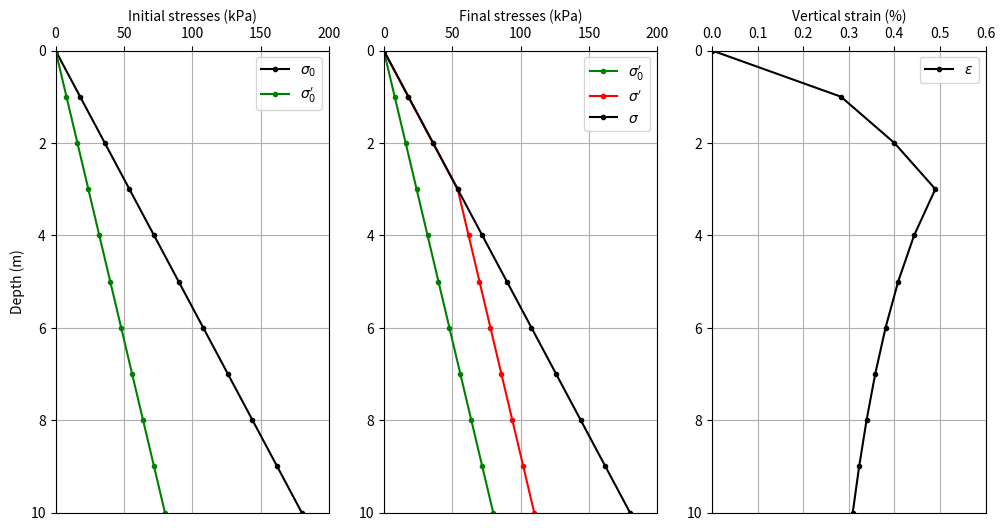
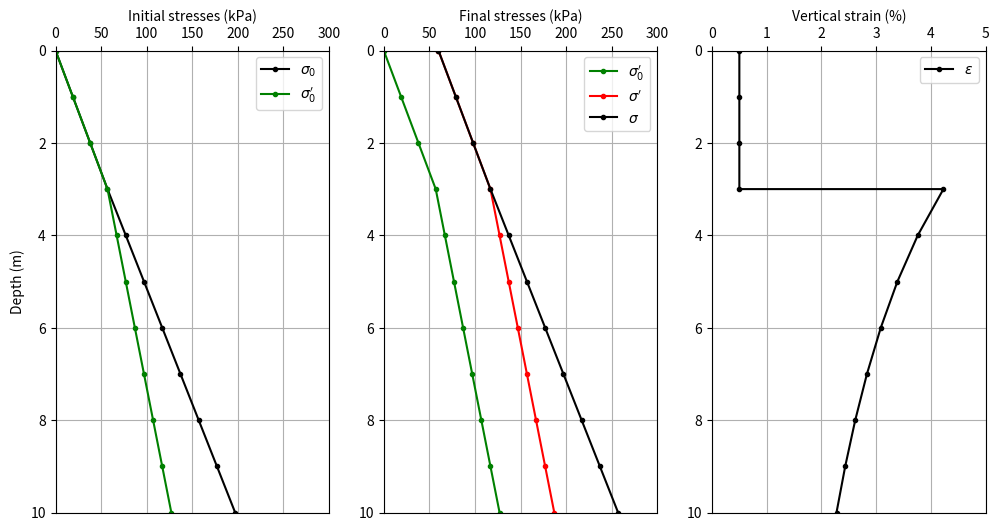
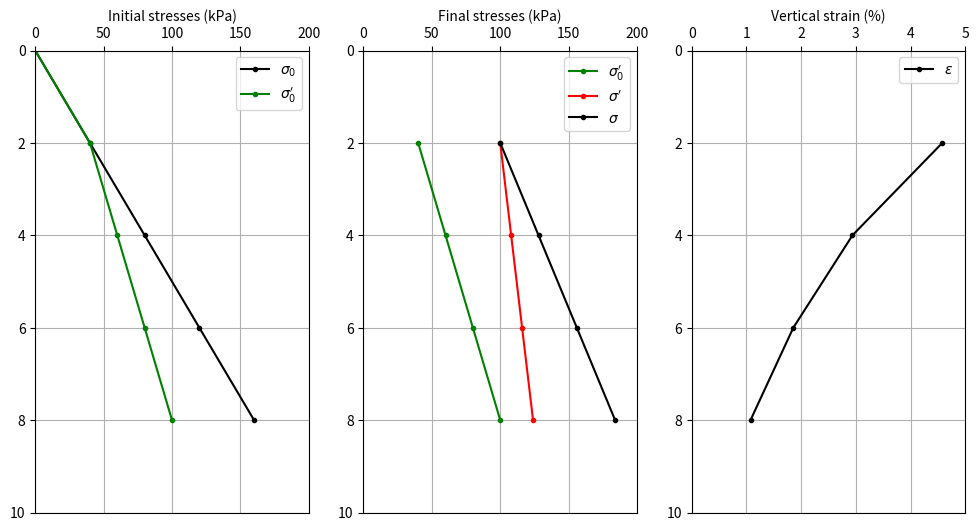

Here is the Python script that generated these plots, in order:
import numpy as np
import matplotlib.pyplot as plt

# A function to compute and return vertical stress

def vert_stress(bases, gammas, gw, gamma_w=9.81):
    """
    Calculate vertical stress in a soil mass 
    consisting of a number of horizontal layers.
    The ground surface is at depth 0, and the layers are
    defined by their bases' depths and gammas arrays.
    
    Input:
    bases: array of layer bases' depths in meters
    gammas: array of layer unit weights in kN/m3
    gw: groundwater level in meters
    gamma_w: unit weight of water, kN/m3
    
    Output:
    sz_total: array of total vertical stress 
    u: array of pore water pressure 
    sz_eff: array of effective vertical stress

    Notice that the output arrays have one more element 
    than the input arrays, since the stresses start at 
    the ground surface (depth = 0.0)
    """
    
    # Check if the input arrays have the same length
    if len(bases) != len(gammas):
        print("Error: The input arrays must have the same length")
        return

    # Number of layers
    n = len(bases)
    
    # Initialize arrays
    sz_total = np.zeros(n+1) # total vertical stress
    u = np.zeros(n+1) # pore water pressure
    sz_eff = np.zeros(n+1) # effective vertical stress
    
    # insert 0 at start of bases since the ground surface is at depth 0
    bases = np.insert(bases, 0, 0)
    
    # Calculate stresses
    for i in range(n):
        # total vertical stress at the base of the layer
        sz_total[i+1] = sz_total[i] + gammas[i]*(bases[i+1] - bases[i])
        # pore water pressure at the base of the layer
        if bases[i+1] > gw:
            u[i+1] = gamma_w*(bases[i+1] - gw)
        # effective vertical stress at the base of the layer      
        sz_eff[i+1] = sz_total[i+1] - u[i+1]

    return sz_total, u, sz_eff

# a function to compute vertical strain
def vert_strain(sigma_0, delta_sigma, modulus, model=1):
    """
    Calculate vertical strain in a soil mass 
    due to a change in vertical stress.
    
    Input:
    sigma_0: initial effective vertical stress (kPa)
    delta_sigma: change in effective vertical stress (kPa)
    modulus: soil modulus number
    
    Output:
    epsilon: vertical strain
    """

    # make sure model is either 1, 2, or 3
    if model not in [1, 2, 3]:
        print("Error: model must be either 1, 2, or 3")
        return
    
    # reference stress: atmospheric pressure
    sigma_ref = 100 # kPa

    # calculate vertical strain
    if model == 1:
        # elastic model, rock, morraine, OC-clay
        epsilon = delta_sigma / (modulus*sigma_ref)
    elif model == 2:
        # elasto-plastic model, sand, coarse silt
        epsilon = (2.0/modulus)*(np.sqrt((sigma_0 + delta_sigma)/sigma_ref) - np.sqrt(sigma_0/sigma_ref))
    elif model == 3:
        # plastic model, NC-clay, fine silt 
        epsilon = (1.0/modulus)*np.log((sigma_0 + delta_sigma)/sigma_0)
    
    return epsilon

# Lecture 10, Example 1:
interval = 1 # interval between layers
bases = np.arange(interval, 10+interval, interval)
gammas = np.ones(len(bases))*18
gw = 0 # groundwater at the ground surface
gamma_w = 10.0

# initial stresses
sz_total_o, u_o, sz_eff_o = vert_stress(bases, gammas, gw, gamma_w)

# final stresses
gw = 3 # groundwater at 3 meters depth
sz_total_f, u_f, sz_eff_f = vert_stress(bases, gammas, gw, gamma_w)

# now let's get what we need to compute vertical strain
sigma_0 = sz_eff_o
delta_sigma = sz_eff_f - sz_eff_o
modulus = 100 # modulus number
model = 2 # elasto-plastic model, sand
epsilon = np.zeros(len(sigma_0))
for i in range(len(epsilon)):
    epsilon[i] = vert_strain(sigma_0[i], delta_sigma[i], modulus, model)

# plot the results
fig, ax = plt.subplots(1, 3, figsize=(12, 6))
depths = np.arange(0, 10+interval, interval)
# initial stresses
ax[0].plot(sz_total_o, depths, 'k.-', label=r'$\sigma_0$')
ax[0].plot(sz_eff_o, depths, 'g.-', label=r"$\sigma_0'$")
ax[0].set_ylabel('Depth (m)')

# final stresses
ax[1].plot(sz_eff_o, depths, 'g.-', label=r"$\sigma_0'$")
ax[1].plot(sz_eff_f, depths, 'r.-', label=r"$\sigma'$")
ax[1].plot(sz_total_f, depths, 'k.-', label=r'$\sigma$')

# vertical strain
ax[2].plot(epsilon*100, depths, 'k.-', label=r'$\epsilon$')

# common settings
x_labels = ['Initial stresses (kPa)', 'Final stresses (kPa)', 'Vertical strain (%)']
xmax = [200, 200, 0.6]
for i in range(3):
    ax[i].legend()
    ax[i].xaxis.set_label_position('top')
    ax[i].xaxis.tick_top()
    ax[i].set_xlabel(x_labels[i])
    ax[i].set_xlim(0, xmax[i])
    ax[i].set_ylim(10, 0)
    ax[i].grid()

plt.show()

# settlement is area under the curve of the vertical strain plot
settlement = np.trapz(epsilon, depths)
print(f"Settlement = {settlement*1e3:.0f} mm")

# Lecture 10, Example 2:
interval = 1
bases = np.arange(interval, 10+interval, interval)
gammas = np.zeros(len(bases))
# if bases <=3 gammas are 19, else they are 20 kN/m3
gammas[bases <= 3] = 19
gammas[bases > 3] = 20
gw = 3 # groundwater at 3 meters depth
gamma_w = 10.0 # unit weight of water kN/m3

# initial stresses
sz_total_o, u_o, sz_eff_o = vert_stress(bases, gammas, gw, gamma_w)

# final stresses
sz_total_f = sz_total_o + 60 # increase in vertical stress by 60 kPa
sz_eff_f = sz_eff_o + 60 # increase in effective vertical stress by 60 kPa

# sigma_0
index = np.argmin(np.abs(bases - 3.0)) +1 # index for stress at 3 meters depth
sigma_0_oc = sz_eff_o[0:index+1] # sigma_0 for OC-clay
sigma_0_nc = sz_eff_o[index:] # sigma_0 for NC-clay

# now concatenate these two arrays
sigma_0 = np.concatenate((sigma_0_oc, sigma_0_nc))

# delta_sigma
delta_sigma = np.ones(len(sigma_0))*60 

# modulus and model
modulus = [120, 17]
model = [1, 3]

# vertical strain
epsilon = np.zeros(len(sigma_0))
for i in range(len(epsilon)):
    # OC-clay
    if i <= index:
        epsilon[i] = vert_strain(sigma_0[i], delta_sigma[i], modulus[0], model[0])
    # NC-clay
    else:
        epsilon[i] = vert_strain(sigma_0[i], delta_sigma[i], modulus[1], model[1])

# plot the results
fig, ax = plt.subplots(1, 3, figsize=(12, 6))
depths = np.arange(0, 10+interval, interval)

# initial stresses
ax[0].plot(sz_total_o, depths, 'k.-', label=r'$\sigma_0$')
ax[0].plot(sz_eff_o, depths, 'g.-', label=r"$\sigma_0'$")
ax[0].set_ylabel('Depth (m)')

# final stresses
ax[1].plot(sz_eff_o, depths, 'g.-', label=r"$\sigma_0'$")
ax[1].plot(sz_eff_f, depths, 'r.-', label=r"$\sigma'$")
ax[1].plot(sz_total_f, depths, 'k.-', label=r'$\sigma$')

# vertical strain
# we need to be careful because epsilon is repeated at 
# the interface between OC-clay and NC-clay
# so we need to modify the depths array
depths = np.concatenate((depths[0:index+1], depths[index:]))
ax[2].plot(epsilon*100, depths, 'k.-', label=r'$\epsilon$')

# common settings
x_labels = ['Initial stresses (kPa)', 'Final stresses (kPa)', 'Vertical strain (%)']
xmax = [300, 300, 5]
for i in range(3):
    ax[i].legend()
    ax[i].xaxis.set_label_position('top')
    ax[i].xaxis.tick_top()
    ax[i].set_xlabel(x_labels[i])
    ax[i].set_xlim(0, xmax[i])
    ax[i].set_ylim(10, 0)
    ax[i].grid()

plt.show()

# settlement is area under the curve of the vertical strain plot
settlement = np.trapz(epsilon, depths)
print(f"Settlement = {settlement*1e3:.0f} mm")

# Lecture 10, Example 3:
bases = np.arange(2, 10, 2)
gammas = np.ones(len(bases))*20
gw = 2 # groundwater at 2 meters depth
gamma_w = 10.0 # unit weight of water kN/m3

# initial stresses
sz_total_o, u_o, sz_eff_o = vert_stress(bases, gammas, gw, gamma_w)

# the sole foundation is at 2 meters depth
# delta_sigma at 2, 4, 6 and 8 m below the
# foundation is 60, 48, 36, 24 kPa (stress distribution graph)
delta_sigma = np.array([60, 48, 36, 24])

# final stresses
sz_total_f = sz_total_o[1:] + delta_sigma
sz_eff_f = sz_eff_o[1:] + delta_sigma

# sigma_0
sigma_0 = sz_eff_o[1:]

# modulus and model
modulus = 20
model = 3

# vertical strain
epsilon = np.zeros(len(sigma_0))
for i in range(len(epsilon)):
    epsilon[i] = vert_strain(sigma_0[i], delta_sigma[i], modulus, model)

# plot the results
fig, ax = plt.subplots(1, 3, figsize=(12, 6))
depths = np.arange(0, 10, 2)

# initial stresses
ax[0].plot(sz_total_o, depths, 'k.-', label=r'$\sigma_0$')
ax[0].plot(sz_eff_o, depths, 'g.-', label=r"$\sigma_0'$")

# final stresses
ax[1].plot(sz_eff_o[1:], depths[1:], 'g.-', label=r"$\sigma_0'$")
ax[1].plot(sz_eff_f, depths[1:], 'r.-', label=r"$\sigma'$")
ax[1].plot(sz_total_f, depths[1:], 'k.-', label=r'$\sigma$')

# vertical strain
ax[2].plot(epsilon*100, depths[1:], 'k.-', label=r'$\epsilon$')

# common settings
x_labels = ['Initial stresses (kPa)', 'Final stresses (kPa)', 'Vertical strain (%)']
xmax = [200, 200, 5]
for i in range(3):
    ax[i].legend()
    ax[i].xaxis.set_label_position('top')
    ax[i].xaxis.tick_top()
    ax[i].set_xlabel(x_labels[i])
    ax[i].set_xlim(0, xmax[i])
    ax[i].set_ylim(10, 0)
    ax[i].grid()

plt.show()

# settlement is area under the curve of the vertical strain plot
settlement = np.trapz(epsilon, depths[1:])
print(f"Settlement = {settlement*1e3:.0f} mm")